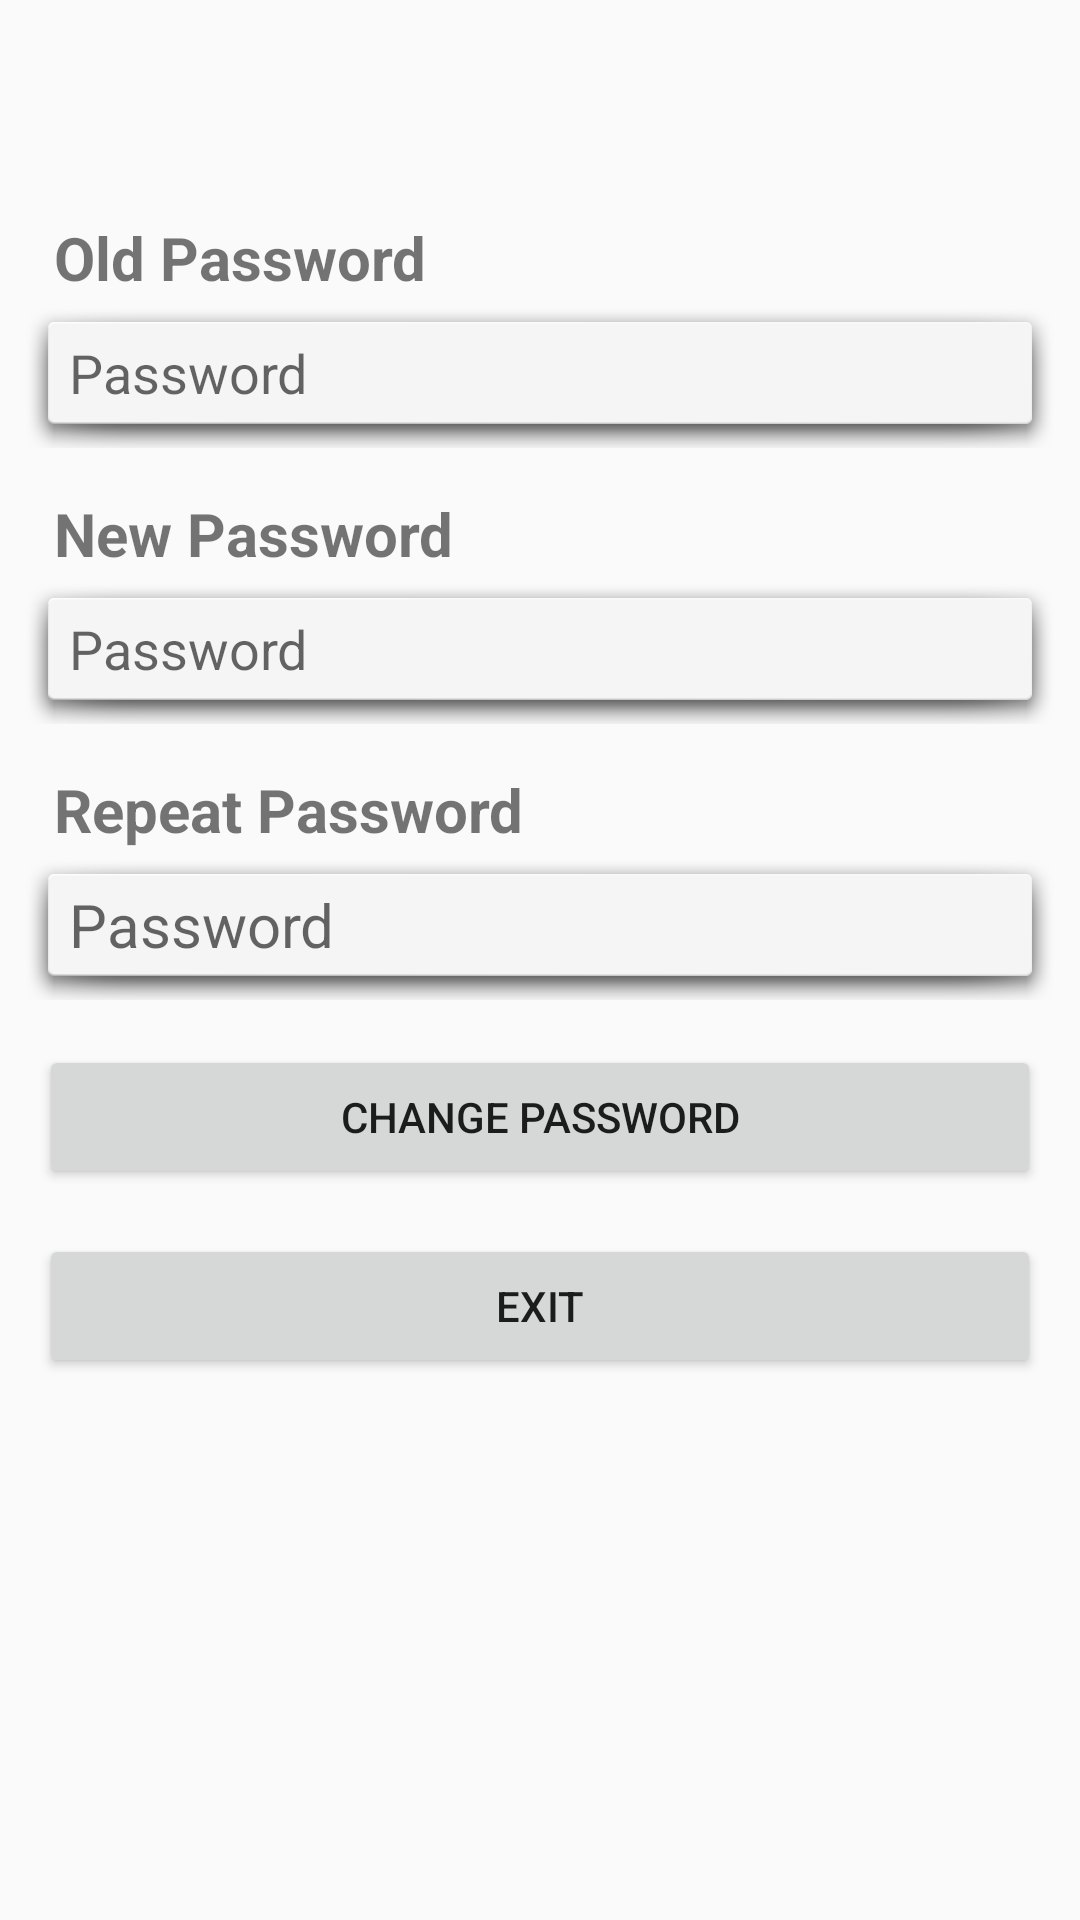

Reconstruct the res/layout file that produces this screen, plus the resources it refers to.
<!-- AndroidManifest.xml: application theme Theme.QuestLog -->
<!-- res/layout/fragment_change_password.xml -->
<?xml version="1.0" encoding="utf-8"?>
<layout  xmlns:android="http://schemas.android.com/apk/res/android"
    xmlns:app="http://schemas.android.com/apk/res-auto"
    xmlns:tools="http://schemas.android.com/tools">


    <androidx.constraintlayout.widget.ConstraintLayout
        android:layout_width="match_parent"
        android:layout_height="match_parent"
        tools:context=".user.ChangePasswordFragment">

        

        <LinearLayout
            android:layout_width="match_parent"
            android:layout_height="wrap_content"
            android:orientation="vertical"
            android:padding="8dp"
            app:layout_constraintBottom_toBottomOf="parent"
            app:layout_constraintTop_toTopOf="parent"
            app:layout_constraintVertical_bias="0.222"
            tools:layout_editor_absoluteX="0dp">

            <TextView

                android:id="@+id/textView2"
                android:layout_width="match_parent"
                android:layout_height="wrap_content"
                android:layout_marginTop="15dp"
                android:layout_weight="1"
                android:paddingLeft="10dp"
                android:text="Old Password"
                android:textSize="20sp"
                android:textStyle="bold" />

            <EditText
                android:id="@+id/changePasswordOld"
                android:layout_width="match_parent"
                android:layout_height="50dp"
                android:layout_weight="1"
                android:background="@android:drawable/dialog_holo_light_frame"
                android:ems="10"
                android:hint="Password"
                android:inputType="text"
                android:paddingLeft="15dp"
                android:textSize="18sp" />

            <TextView

                android:layout_width="match_parent"
                android:layout_height="wrap_content"
                android:layout_marginTop="15dp"
                android:layout_weight="1"
                android:paddingLeft="10dp"
                android:text="New Password"
                android:textSize="20sp"
                android:textStyle="bold" />

            <EditText
                android:id="@+id/changePasswordFirst"
                android:layout_width="match_parent"
                android:layout_height="50dp"
                android:layout_weight="1"
                android:background="@android:drawable/dialog_holo_light_frame"
                android:ems="10"
                android:hint="Password"
                android:inputType="text"
                android:paddingLeft="15dp"
                android:textSize="18sp" />

            <TextView

                android:layout_width="match_parent"
                android:layout_height="wrap_content"
                android:layout_marginTop="15dp"
                android:layout_weight="1"
                android:paddingLeft="10dp"
                android:text="Repeat Password"
                android:textAlignment="viewStart"
                android:textSize="20sp"
                android:textStyle="bold" />

            <EditText
                android:id="@+id/changePasswordSecond"
                android:layout_width="match_parent"
                android:layout_height="50dp"
                android:layout_weight="1"
                android:background="@android:drawable/dialog_holo_light_frame"
                android:ems="10"
                android:hint="Password"
                android:inputType="text"
                android:paddingLeft="15dp"
                android:textSize="20sp" />

            <Button
                android:id="@+id/changePasswordButton"
                android:layout_width="match_parent"
                android:layout_height="wrap_content"
                android:layout_marginHorizontal="5dp"
                android:layout_marginTop="15dp"
                android:text="Change Password" />
            <Button
                android:id="@+id/changePasswordExit"
                android:layout_width="match_parent"
                android:layout_height="wrap_content"
                android:layout_marginHorizontal="5dp"
                android:layout_marginTop="15dp"
                android:text="Exit" />

        </LinearLayout>

    </androidx.constraintlayout.widget.ConstraintLayout>

</layout>
<!-- resources referenced by this layout -->
<resources>
  <style name="Theme.QuestLog" parent="Theme.AppCompat.Light.DarkActionBar" />
</resources>
